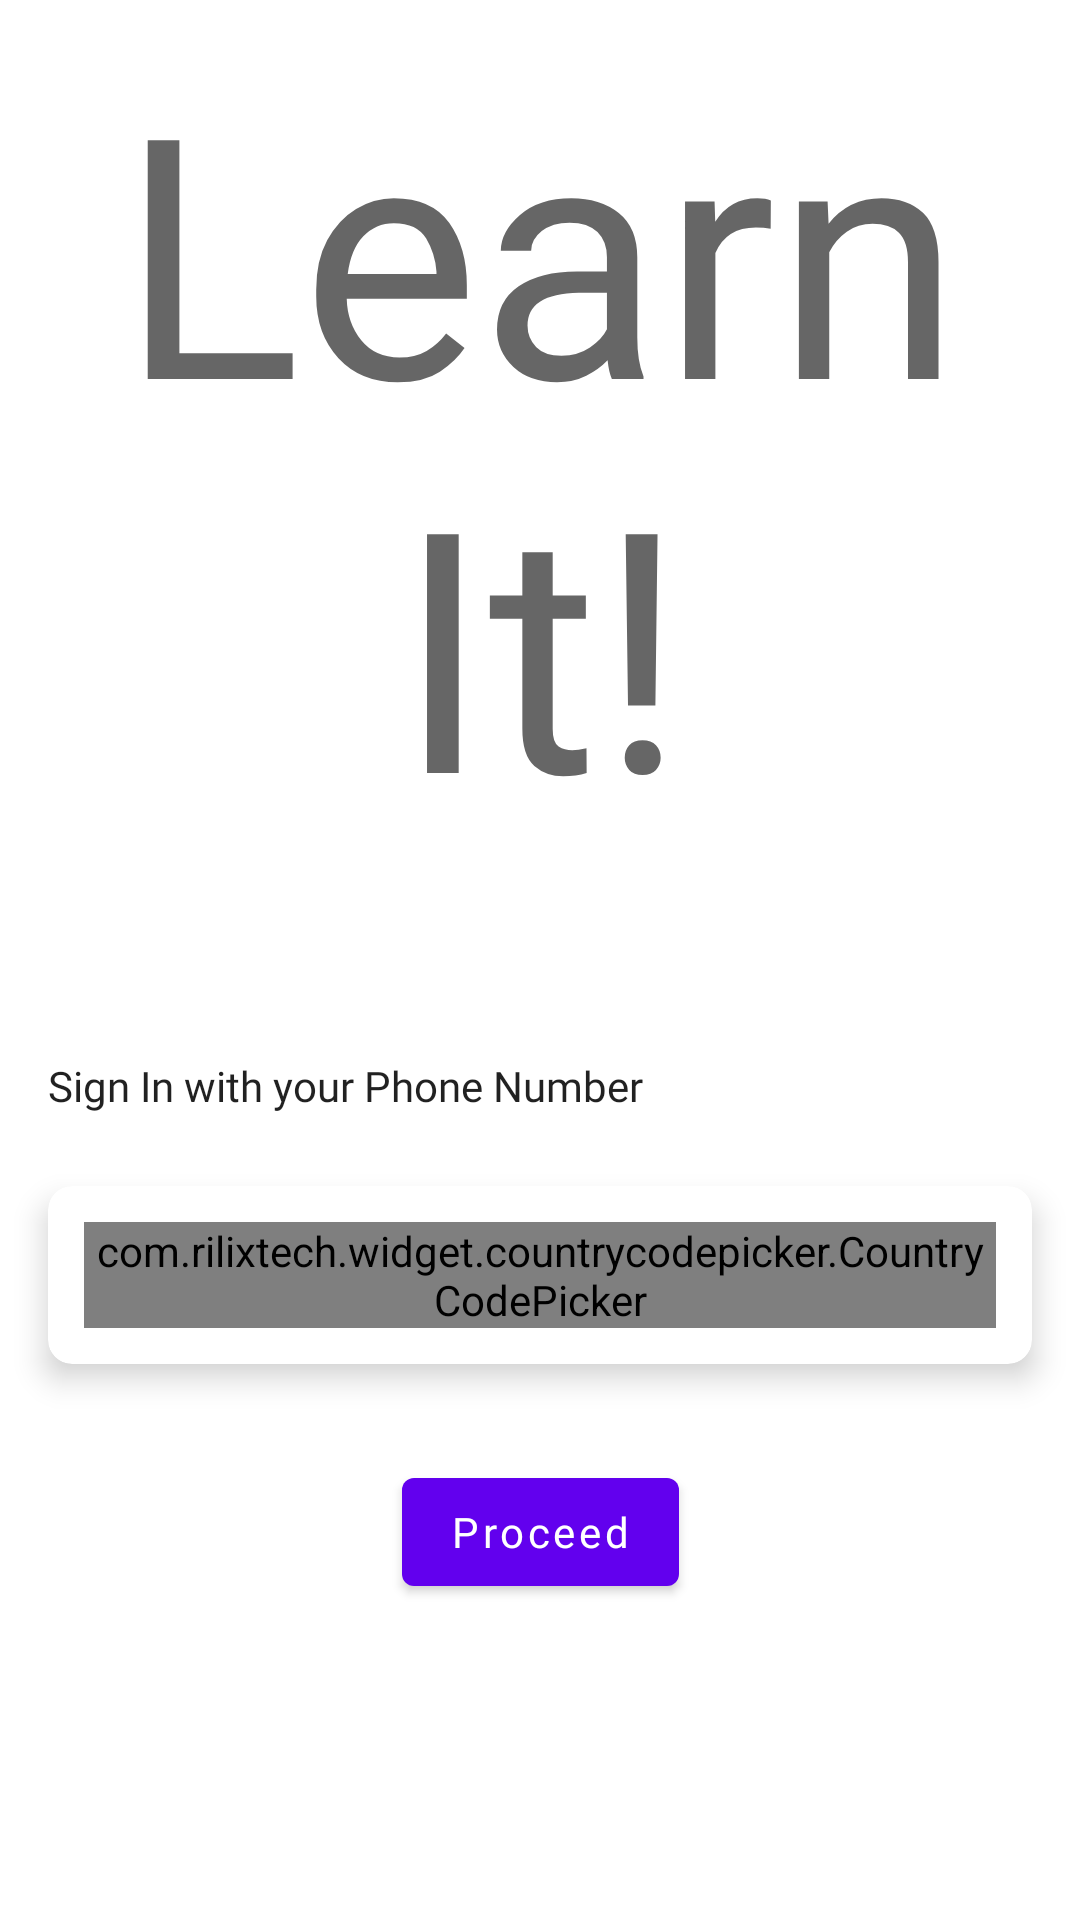

Reconstruct the res/layout file that produces this screen, plus the resources it refers to.
<!-- AndroidManifest.xml: application theme AppTheme -->
<!-- res/layout/fragment_phone_number_auth.xml -->
<?xml version="1.0" encoding="utf-8"?>
<ScrollView xmlns:android="http://schemas.android.com/apk/res/android"
    xmlns:app="http://schemas.android.com/apk/res-auto"
    xmlns:tools="http://schemas.android.com/tools"
    android:layout_width="match_parent"
    android:layout_height="match_parent">

    <androidx.constraintlayout.widget.ConstraintLayout
        android:layout_width="match_parent"
        android:layout_height="wrap_content"
        tools:context=".PhoneNumberAuthFragment"
        android:animateLayoutChanges="true">

        <TextView
            android:id="@+id/title"
            android:layout_width="0dp"
            android:layout_height="wrap_content"
            android:layout_marginStart="8dp"
            android:layout_marginTop="8dp"
            android:layout_marginEnd="8dp"
            android:fontFamily="@font/aladin"
            android:text="Learn It!"
            android:textAlignment="center"
            android:textAppearance="@style/TextAppearance.AppCompat.Display4"
            app:layout_constraintEnd_toEndOf="parent"
            app:layout_constraintStart_toStartOf="parent"
            app:layout_constraintTop_toTopOf="parent" />

        <TextView
            android:id="@+id/text"
            android:layout_width="0dp"
            android:layout_height="wrap_content"
            android:layout_marginStart="16dp"
            android:layout_marginTop="64dp"
            android:layout_marginEnd="16dp"
            android:fontFamily="@font/roboto_medium"
            android:text="Sign In with your Phone Number"
            android:textAppearance="@style/TextAppearance.AppCompat.Body1"
            app:layout_constraintEnd_toEndOf="parent"
            app:layout_constraintStart_toStartOf="parent"
            app:layout_constraintTop_toBottomOf="@id/title" />

        <androidx.cardview.widget.CardView
            android:id="@+id/cardView"
            android:layout_width="match_parent"
            android:layout_height="wrap_content"
            android:layout_marginStart="16dp"
            android:layout_marginTop="24dp"
            android:layout_marginEnd="16dp"
            app:cardCornerRadius="8dp"
            app:cardElevation="6dp"
            app:contentPadding="12dp"
            app:layout_constraintEnd_toEndOf="parent"
            app:layout_constraintStart_toStartOf="parent"
            app:layout_constraintTop_toBottomOf="@id/text">

            <androidx.constraintlayout.widget.ConstraintLayout
                android:layout_width="match_parent"
                android:layout_height="wrap_content">

                <com.rilixtech.widget.countrycodepicker.CountryCodePicker
                    android:id="@+id/country_picker"
                    android:layout_width="wrap_content"
                    android:layout_height="wrap_content"
                    app:ccp_enableHint="true"
                    app:ccp_hideNameCode="true"
                    app:ccp_hidePhoneCode="true"
                    app:layout_constraintBottom_toBottomOf="@id/phone_number_et"
                    app:layout_constraintEnd_toStartOf="@id/phone_number_et"
                    app:layout_constraintStart_toStartOf="parent"
                    app:layout_constraintTop_toTopOf="@id/phone_number_et" />

                <EditText
                    android:id="@+id/phone_number_et"
                    android:layout_width="0dp"
                    android:layout_height="wrap_content"
                    android:background="@null"
                    android:fontFamily="@font/roboto_medium"
                    android:inputType="phone"
                    app:layout_constraintBottom_toBottomOf="parent"
                    app:layout_constraintEnd_toEndOf="parent"
                    app:layout_constraintStart_toEndOf="@id/country_picker"
                    app:layout_constraintTop_toTopOf="parent" />
            </androidx.constraintlayout.widget.ConstraintLayout>
        </androidx.cardview.widget.CardView>

        <com.google.android.material.button.MaterialButton
            android:id="@+id/verify_phone_number_button"
            android:layout_width="wrap_content"
            android:layout_height="wrap_content"
            android:layout_marginTop="32dp"
            android:layout_marginBottom="8dp"
            android:fontFamily="@font/roboto_medium"
            android:text="Proceed"
            android:textAllCaps="false"
            app:layout_constraintBottom_toTopOf="@id/auth_progress_bar"
            app:layout_constraintEnd_toEndOf="parent"
            app:layout_constraintStart_toStartOf="parent"
            app:layout_constraintTop_toBottomOf="@+id/cardView" />

        <ProgressBar
            android:id="@+id/auth_progress_bar"
            android:layout_width="30dp"
            android:layout_height="30dp"
            android:layout_marginBottom="16dp"
            android:visibility="invisible"
            android:layout_marginTop="8dp"
            app:layout_constraintBottom_toBottomOf="parent"
            app:layout_constraintEnd_toEndOf="parent"
            app:layout_constraintStart_toStartOf="parent"
            app:layout_constraintTop_toBottomOf="@id/verify_phone_number_button" />
    </androidx.constraintlayout.widget.ConstraintLayout>
</ScrollView>
<!-- resources referenced by this layout -->
<resources>
  <style name="AppTheme" parent="Theme.MaterialComponents.Light.DarkActionBar">
          
          <item name="colorPrimary">@color/colorPrimary</item>
          <item name="colorPrimaryDark">@color/colorPrimaryDark</item>
          <item name="colorAccent">@color/colorAccent</item>
      </style>
  <!-- not gathered from this repository: default colours our renderer supplied (Android Studio template values) -->
  <color name="colorPrimary">#FF6200EE</color>
  <color name="colorPrimaryDark">#FF3700B3</color>
  <color name="colorAccent">#FF03DAC5</color>
</resources>
